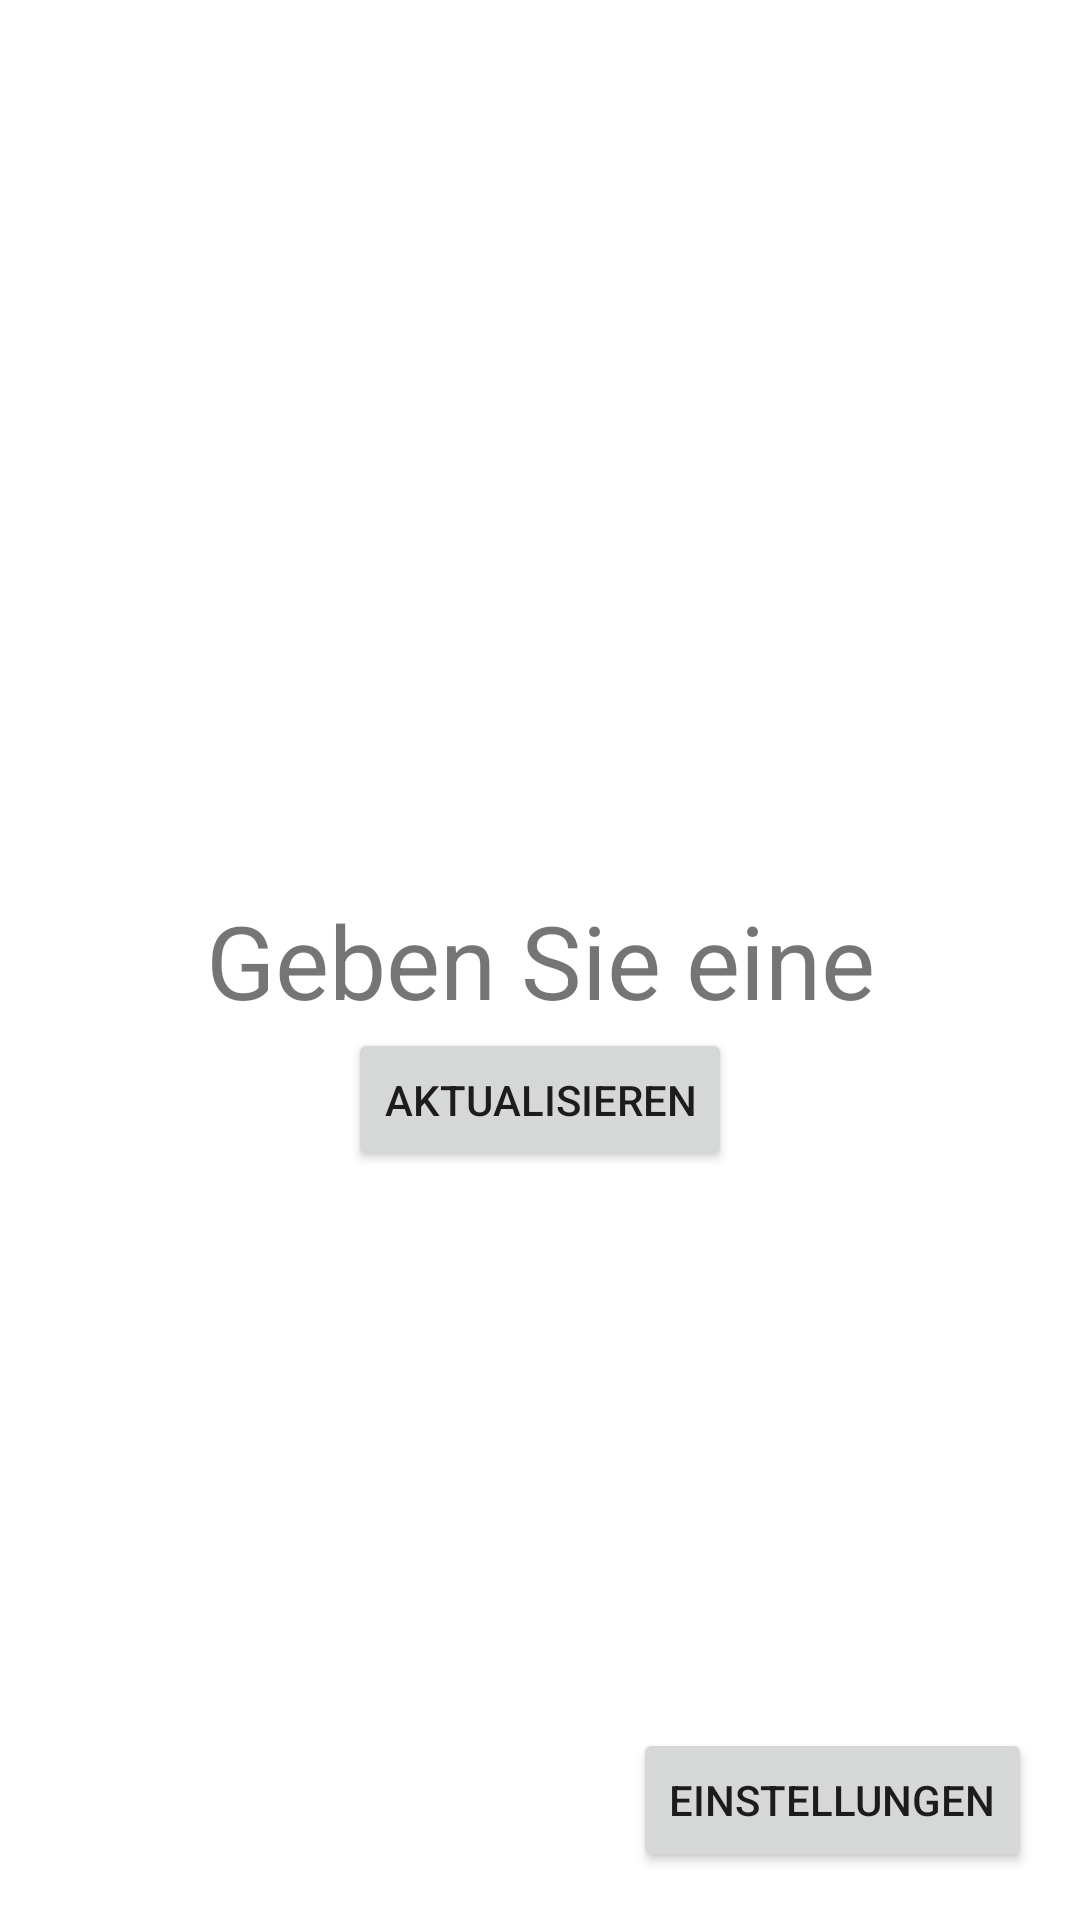

Android layout source for this screen:
<!-- AndroidManifest.xml: application theme Theme.Weatho -->
<!-- res/layout/activity_main.xml -->
<?xml version="1.0" encoding="utf-8"?>
<androidx.constraintlayout.widget.ConstraintLayout xmlns:android="http://schemas.android.com/apk/res/android"
    xmlns:app="http://schemas.android.com/apk/res-auto"
    xmlns:tools="http://schemas.android.com/tools"
    android:layout_width="match_parent"
    android:layout_height="match_parent"
    tools:context=".MainActivity">

    <TextView
        android:id="@+id/textView"
        android:layout_width="wrap_content"
        android:layout_height="wrap_content"
        android:text="Geben Sie eine"
        android:textSize="34sp"
        app:layout_constraintBottom_toBottomOf="parent"
        app:layout_constraintEnd_toEndOf="parent"
        app:layout_constraintStart_toStartOf="parent"
        app:layout_constraintTop_toTopOf="parent" />

    <Button
        android:id="@+id/reloadBtn"
        android:layout_width="wrap_content"
        android:layout_height="wrap_content"
        android:text="Aktualisieren"
        app:layout_constraintEnd_toEndOf="parent"
        app:layout_constraintStart_toStartOf="parent"
        app:layout_constraintTop_toBottomOf="@+id/textView" />

    <Button
        android:id="@+id/settingsBtn"
        android:layout_width="wrap_content"
        android:layout_height="wrap_content"
        android:layout_marginEnd="16dp"
        android:layout_marginBottom="16dp"
        android:text="Einstellungen"
        app:layout_constraintBottom_toBottomOf="parent"
        app:layout_constraintEnd_toEndOf="parent" />

</androidx.constraintlayout.widget.ConstraintLayout>
<!-- resources referenced by this layout -->
<resources>
  <style name="Theme.Weatho" parent="Theme.MaterialComponents.DayNight.DarkActionBar">
          
          <item name="colorPrimary">@color/purple_500</item>
          <item name="colorPrimaryVariant">@color/purple_700</item>
          <item name="colorOnPrimary">@color/white</item>
          
          <item name="colorSecondary">@color/teal_200</item>
          <item name="colorSecondaryVariant">@color/teal_700</item>
          <item name="colorOnSecondary">@color/black</item>
          
          <item name="android:statusBarColor">?attr/colorPrimaryVariant</item>
          
      </style>
  <!-- not gathered from this repository: default colours our renderer supplied (Android Studio template values) -->
  <color name="purple_500">#FF6200EE</color>
  <color name="purple_700">#FF3700B3</color>
  <color name="teal_200">#FF03DAC5</color>
  <color name="teal_700">#FF018786</color>
  <color name="black">#FF000000</color>
  <color name="white">#FFFFFFFF</color>
</resources>
